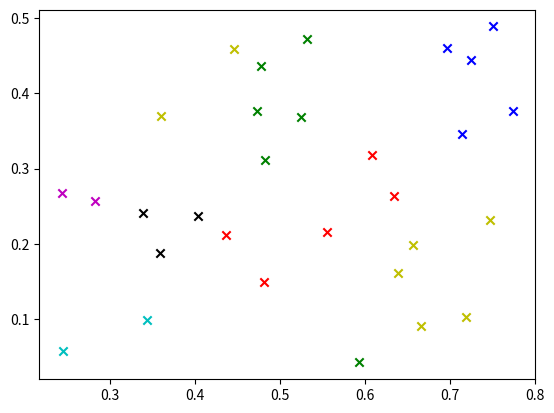

Recreate this plot in Python.
#
# K_Means 聚类算法剖析
#

import math
import random
import matplotlib.pyplot as plt


def getEuclidean(point1, point2):
    dimension = len(point1)
    dist = 0.0
    for i in range(dimension):
        dist += (point1[i] - point2[i]) ** 2
    return math.sqrt(dist)


def k_means(dataset, k, iteration):
    # 初始化簇心向量
    index = random.sample(list(range(len(dataset))), k)
    vectors = []
    for i in index:
        vectors.append(dataset[i])
    # 初始化标签
    labels = []
    for i in range(len(dataset)):
        labels.append(-1)
    # 根据迭代次数重复k-means聚类过程
    while(iteration > 0):
        # 初始化簇
        C = []
        for i in range(k):
            C.append([])
        for labelIndex, item in enumerate(dataset):
            classIndex = -1
            minDist = 1e6
            for i, point in enumerate(vectors):
                dist = getEuclidean(item, point)
                if(dist < minDist):
                    classIndex = i
                    minDist = dist
            C[classIndex].append(item)
            labels[labelIndex] = classIndex
        for i, cluster in enumerate(C):
            clusterHeart = []
            dimension = len(dataset[0])
            for j in range(dimension):
                clusterHeart.append(0)
            for item in cluster:
                for j, coordinate in enumerate(item):
                    clusterHeart[j] += coordinate / len(cluster)
            vectors[i] = clusterHeart
        iteration -= 1
    return C, labels


data = """
1,0.697,0.46,2,0.774,0.376,3,0.634,0.264,4,0.608,0.318,5,0.556,0.215,
6,0.403,0.237,7,0.481,0.149,8,0.437,0.211,9,0.666,0.091,10,0.243,0.267,
11,0.245,0.057,12,0.343,0.099,13,0.639,0.161,14,0.657,0.198,15,0.36,0.37,
16,0.593,0.042,17,0.719,0.103,18,0.359,0.188,19,0.339,0.241,20,0.282,0.257,
21,0.748,0.232,22,0.714,0.346,23,0.483,0.312,24,0.478,0.437,25,0.525,0.369,
26,0.751,0.489,27,0.532,0.472,28,0.473,0.376,29,0.725,0.445,30,0.446,0.459"""

# 数据处理 dataset是30个样本（密度，含糖量）的列表
a = data.split(',')
dataset = [[float(a[i]), float(a[i+1])] for i in range(1, len(a)-1, 3)]

C, labels = k_means(dataset, 10, 20)

colValue = ['r', 'y', 'g', 'b', 'c', 'k', 'm']
for i in range(len(C)):
    coo_X = []  # x坐标列表
    coo_Y = []  # y坐标列表
    for j in range(len(C[i])):
        coo_X.append(C[i][j][0])
        coo_Y.append(C[i][j][1])
    plt.scatter(coo_X, coo_Y, marker='x',
                color=colValue[i % len(colValue)], label=i)

#plt.legend(loc='upper right')
plt.show()
print(labels)
